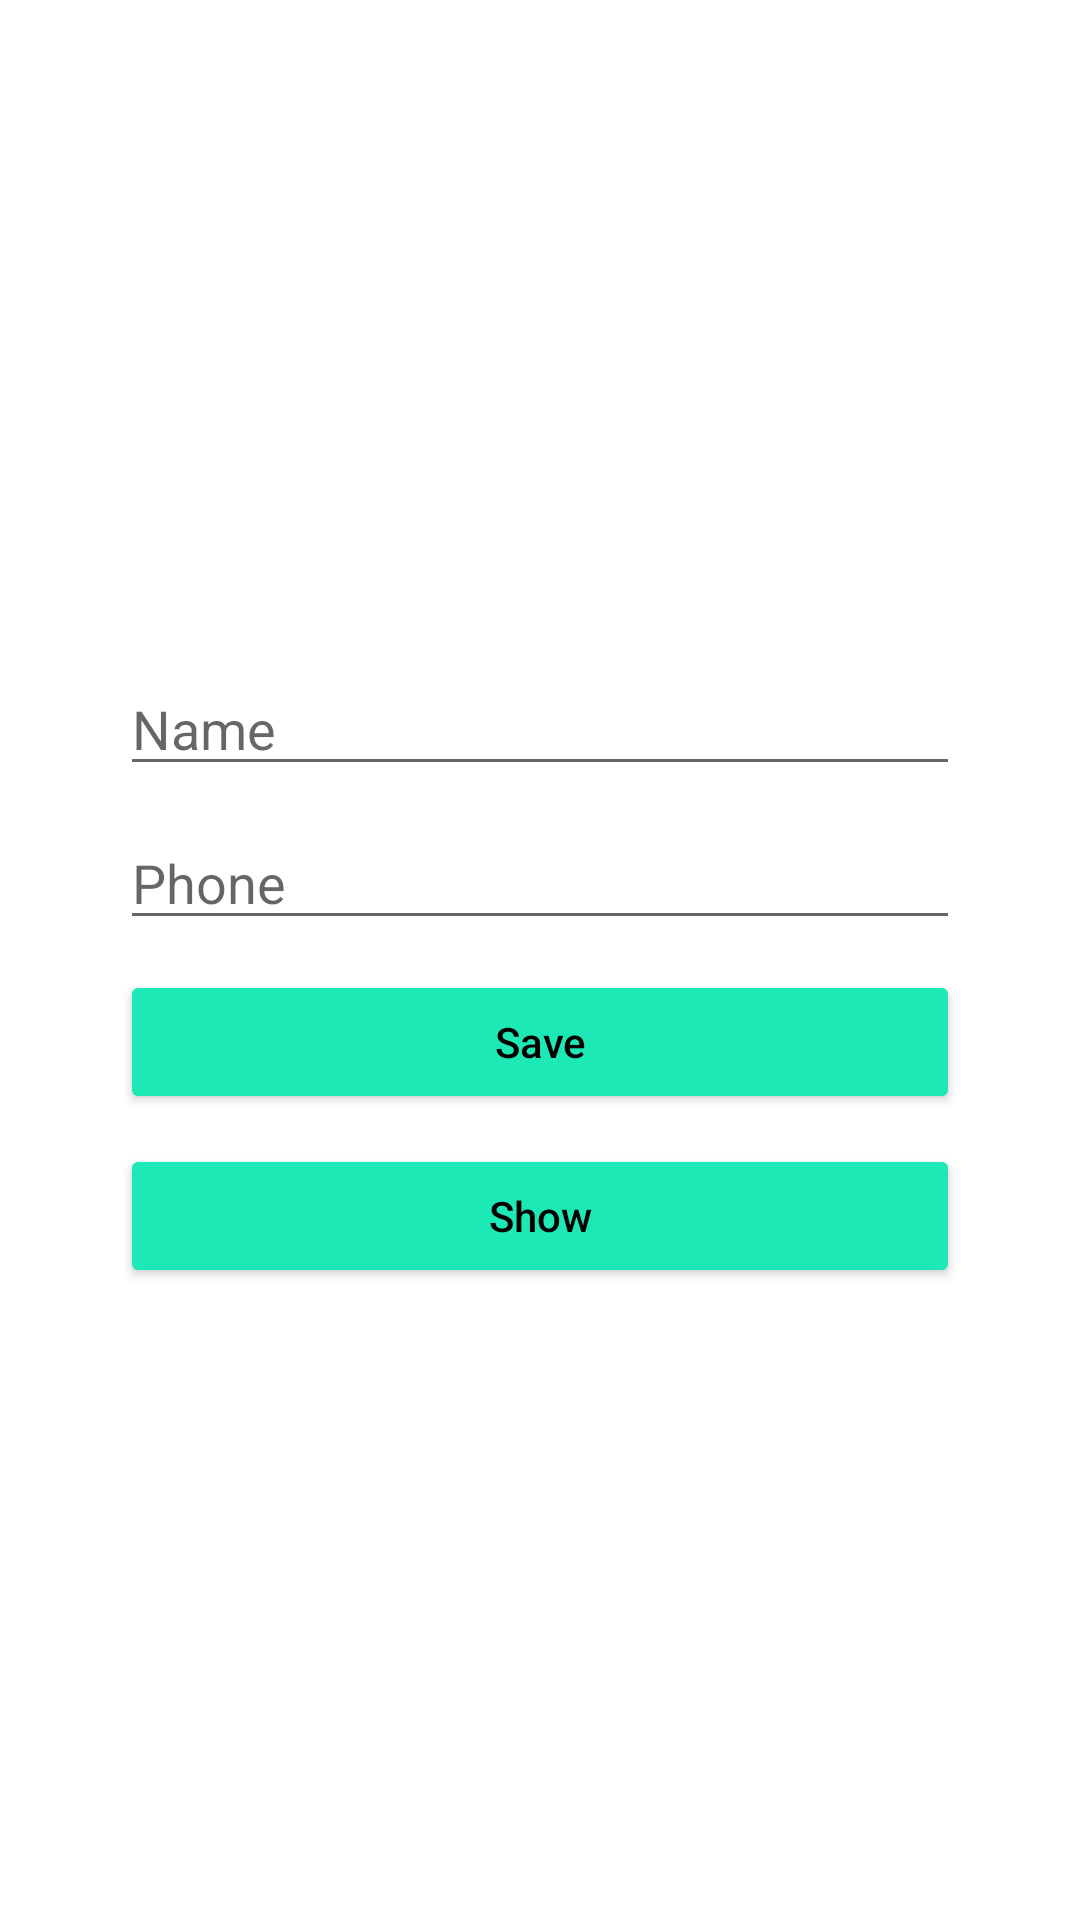

This screen was rendered from an Android layout file. Write that file and the resources it references.
<!-- AndroidManifest.xml: application theme Theme.ListViewDemoDatabase -->
<!-- res/layout/activity_main.xml -->
<?xml version="1.0" encoding="utf-8"?>
<LinearLayout xmlns:android="http://schemas.android.com/apk/res/android"
    xmlns:app="http://schemas.android.com/apk/res-auto"
    xmlns:tools="http://schemas.android.com/tools"
    android:layout_width="match_parent"
    android:layout_height="match_parent"
    android:padding="40dp"
    android:gravity="center"
    android:orientation="vertical"
    tools:context=".MainActivity">











    <EditText
        android:id="@+id/editName"
        android:layout_width="match_parent"
        android:layout_height="wrap_content"
        android:layout_marginTop="10dp"
        android:ems="10"
        android:inputType="text"
        android:hint="Name" />

    <EditText
        android:id="@+id/editPhone"
        android:layout_width="match_parent"
        android:layout_height="wrap_content"
        android:layout_marginTop="10dp"
        android:ems="10"
        android:inputType="phone"
        android:hint="Phone" />

    <Button
        android:id="@+id/savebuttonId"
        android:layout_width="match_parent"
        android:layout_height="wrap_content"
        android:layout_marginTop="10dp"
        android:hint="Save"
        android:textColor="@color/purple_200"
        android:textColorHint="#000000"
        app:backgroundTint="#1DE9B6" />

    <Button
        android:id="@+id/showbuttonId"
        android:layout_width="match_parent"
        android:layout_height="wrap_content"
        android:layout_marginTop="10dp"

        android:hint="Show"
        android:textColor="@color/purple_200"
        android:textColorHint="#000000"
        app:backgroundTint="#1DE9B6" />






















</LinearLayout>
<!-- resources referenced by this layout -->
<resources>
  <color name="purple_200">#FFBB86FC</color>
  <style name="Theme.ListViewDemoDatabase" parent="Theme.MaterialComponents.DayNight.DarkActionBar">
          
          <item name="colorPrimary">@color/purple_500</item>
          <item name="colorPrimaryVariant">@color/purple_700</item>
          <item name="colorOnPrimary">@color/white</item>
          
          <item name="colorSecondary">@color/teal_200</item>
          <item name="colorSecondaryVariant">@color/teal_700</item>
          <item name="colorOnSecondary">@color/black</item>
          
          <item name="android:statusBarColor" tools:targetApi="l">?attr/colorPrimaryVariant</item>
          
      </style>
  <color name="purple_500">#FF6200EE</color>
  <color name="purple_700">#FF3700B3</color>
  <color name="white">#FFFFFFFF</color>
  <color name="teal_200">#FF03DAC5</color>
  <color name="teal_700">#FF018786</color>
  <color name="black">#FF000000</color>
</resources>
